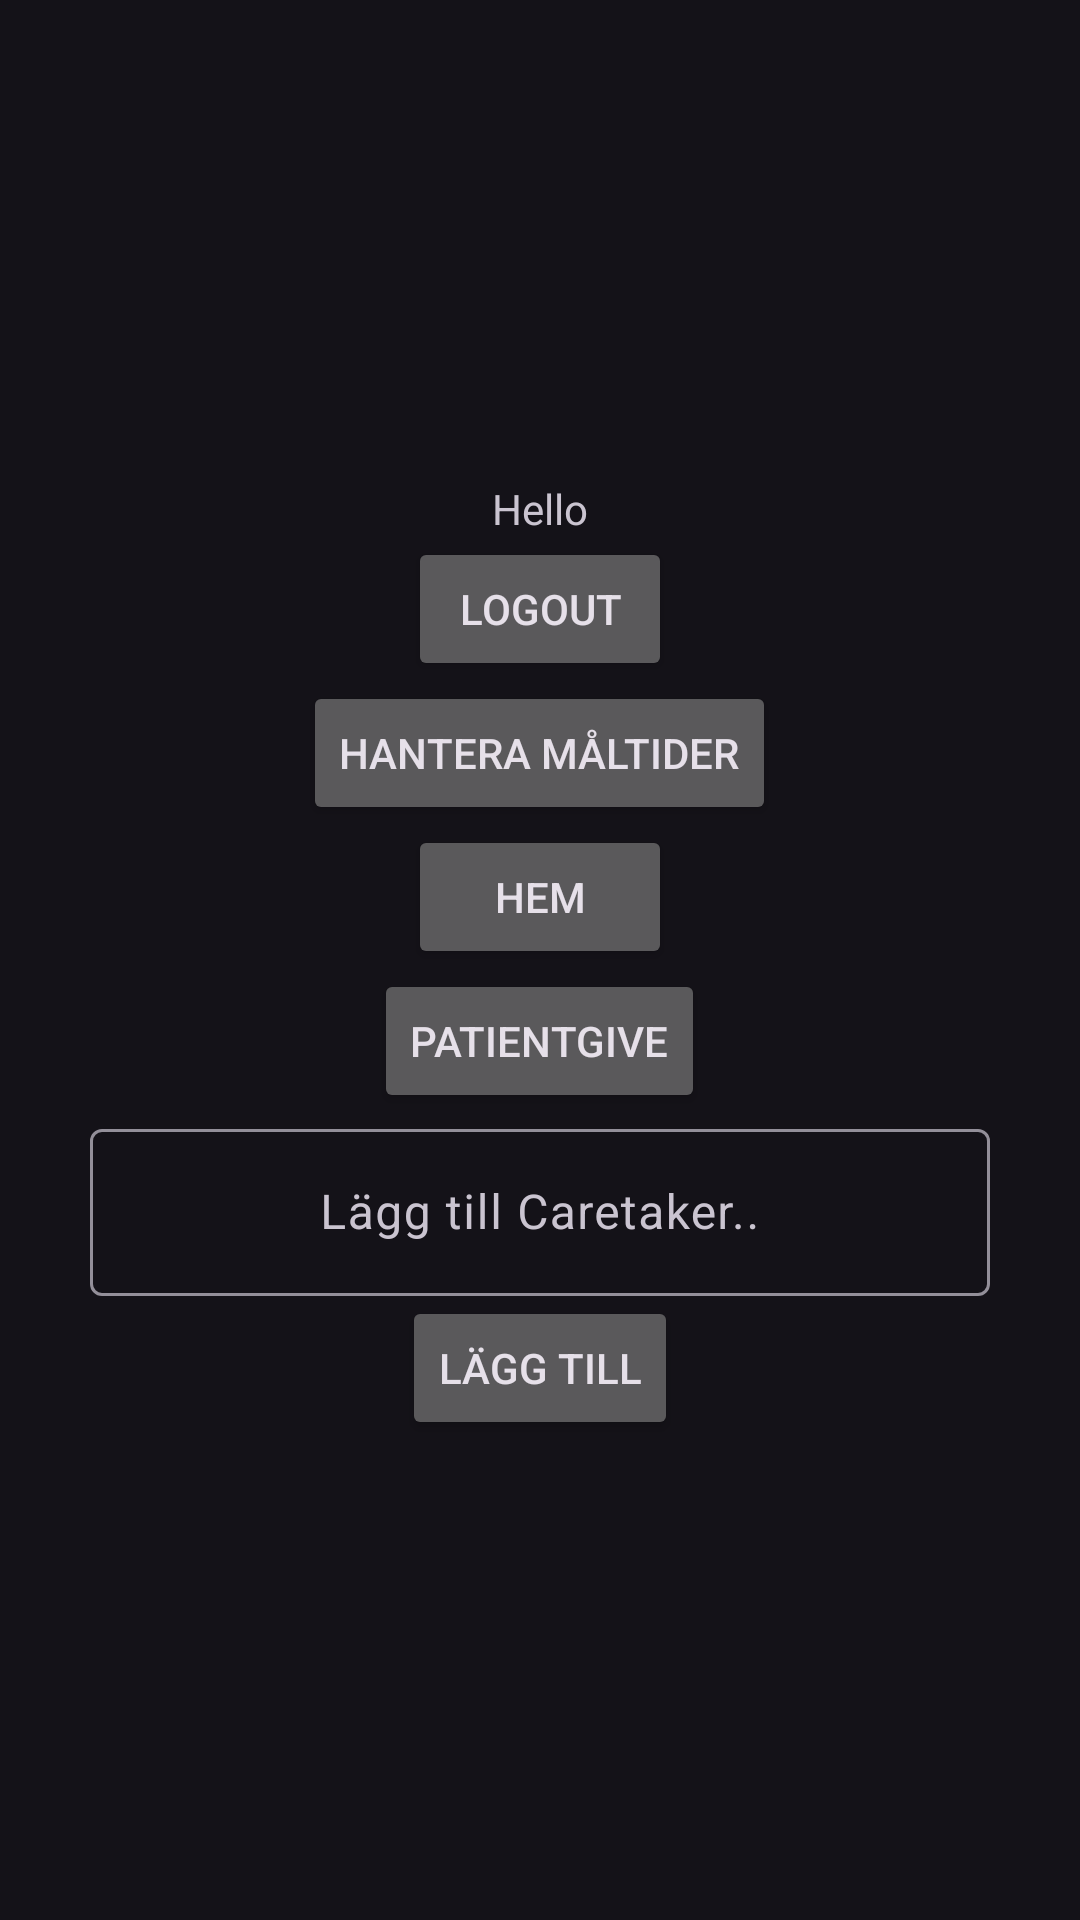

Here is an Android app screen rendered from its layout file. Give the layout XML and the strings, colors and styles it references.
<!-- AndroidManifest.xml: application theme Theme.Material3.Dark -->
<!-- res/layout/activity_main.xml -->
<?xml version="1.0" encoding="utf-8"?>
<LinearLayout xmlns:android="http://schemas.android.com/apk/res/android"
    xmlns:app="http://schemas.android.com/apk/res-auto"
    xmlns:tools="http://schemas.android.com/tools"
    android:layout_width="match_parent"
    android:orientation="vertical"
    android:gravity="center"
    android:layout_height="match_parent"
    tools:context=".Login"
    android:padding="30dp">

    <TextView
        android:layout_width="wrap_content"
        android:layout_height="wrap_content"
        android:id="@+id/user_details"
        android:text="Hello">
    </TextView>
    <Button
        android:layout_width="wrap_content"
        android:layout_height="wrap_content"
        android:text="Logout"
        android:id="@+id/logout">
    </Button>
    <Button
        android:layout_width="wrap_content"
        android:layout_height="wrap_content"
        android:text="@string/manage_meals"
        android:id="@+id/btn_goto_meal_management">
    </Button>

    <Button
        android:id="@+id/goHome"
        android:layout_width="wrap_content"
        android:layout_height="wrap_content"
        android:text="@string/home" />
    <Button
        android:id="@+id/patientGive"
        android:layout_width="wrap_content"
        android:layout_height="wrap_content"
        android:text="PatientGive" />

    <com.google.android.material.textfield.TextInputLayout
        android:layout_width="match_parent"
        android:layout_height="wrap_content">

        <com.google.android.material.textfield.TextInputEditText
            android:id="@+id/addCaretakerTextView"
            android:hint="Lägg till Caretaker.."
            android:textColorHint="@color/white"
            android:layout_width="match_parent"
            android:layout_height="match_parent"
            android:gravity="center"/>
    </com.google.android.material.textfield.TextInputLayout>
    <Button
        android:layout_width="wrap_content"
        android:layout_height="wrap_content"
        android:text="Lägg till"
        android:id="@+id/addCaretakerToGiver">
    </Button>

</LinearLayout>
<!-- resources referenced by this layout -->
<resources>
  <color name="white">#ffffffff</color>
  <string name="home">Hem</string>
  <string name="manage_meals">Hantera måltider</string>
</resources>
